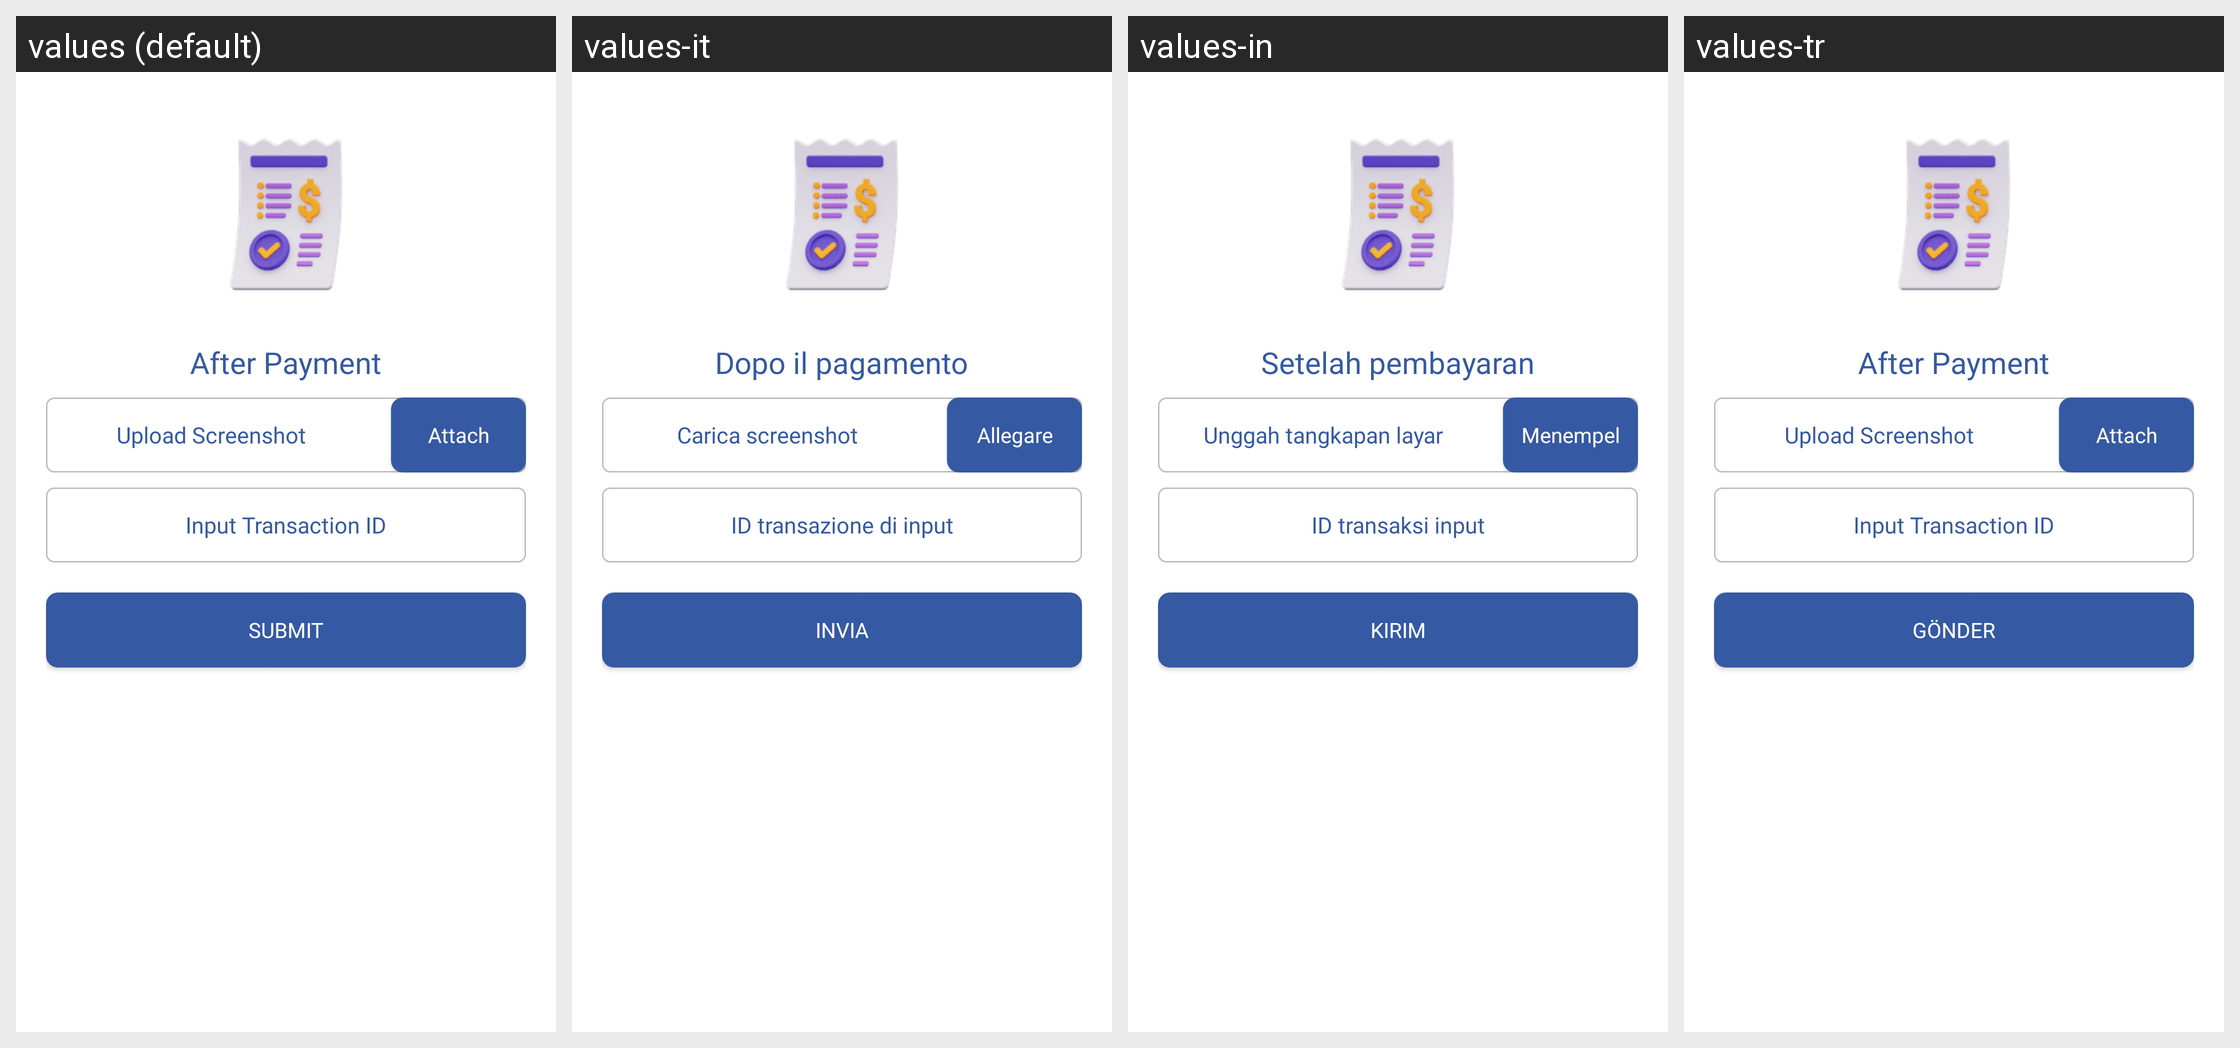

Here is an Android app screen in its default locale and in the app's own translations. Write out the translated-string differences for the strings that appear on this screen.
Android screen res/layout/layout_upload_payment_ss.xml rendered under 4 locales, left to right: values (default), values-it, values-in, values-tr. Device: Nexus 5 (rendered at 1080×1920; each locale shown at half size, 540×960, under a caption strip naming it); theme Theme.AppTheme.
Other locales in the repository, not shown: values-ar, values-de, values-es, values-hi, values-ru, values-vi.
Strings drawn on this screen, with the default value and each locale's value (text and hints the layout hard-codes, and strings that could not be matched under every locale, appear in the picture but are not listed):

after_payment
  values: After Payment
  values-it: Dopo il pagamento
  values-in: Setelah pembayaran
  values-tr: After Payment  [not translated; the default value is used]

upload_screenshot
  values: Upload Screenshot
  values-it: Carica screenshot
  values-in: Unggah tangkapan layar
  values-tr: Upload Screenshot  [not translated; the default value is used]

attact
  values: Attach
  values-it: Allegare
  values-in: Menempel
  values-tr: Attach  [not translated; the default value is used]

input_transaction_id
  values: Input Transaction ID
  values-it: ID transazione di input
  values-in: ID transaksi input
  values-tr: Input Transaction ID  [not translated; the default value is used]

submit
  values: Submit
  values-it: Invia
  values-in: Kirim
  values-tr: Gönder
